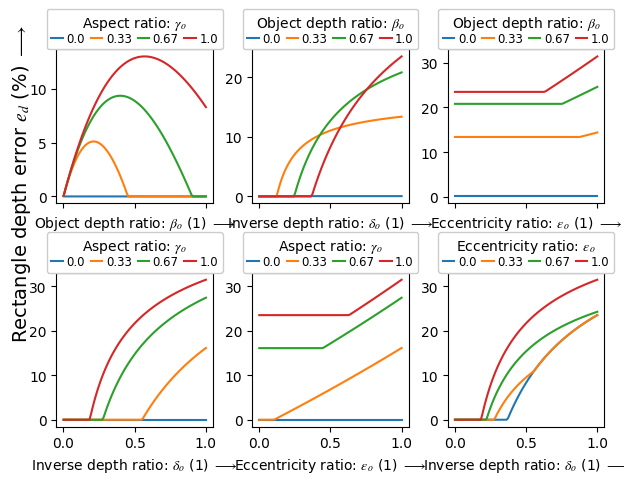
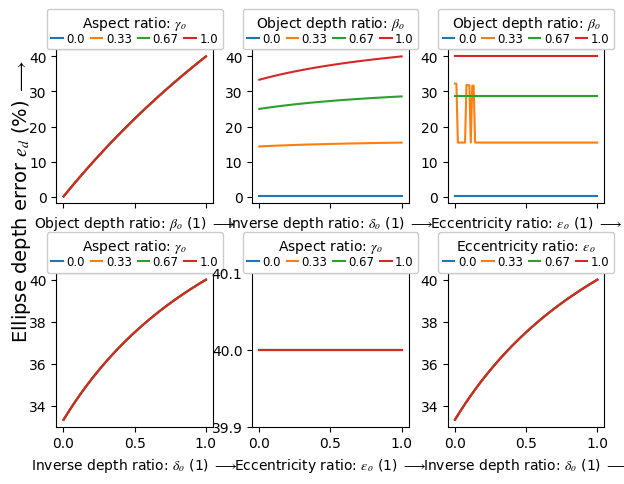
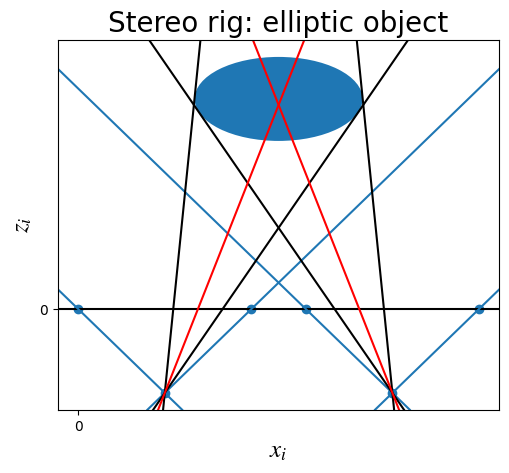
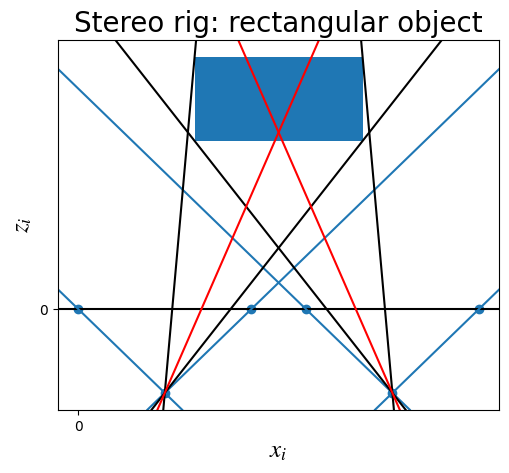

Recreate these plots in Python, in order.
import numpy as np
import matplotlib
import matplotlib.pyplot as plt
import matplotlib.ticker as pltick
from matplotlib.font_manager import FontProperties
from matplotlib.patches import Rectangle, Ellipse
from scipy.special import expit as sigmoid
from scipy.optimize import fsolve
from math import ceil


def find_tangent(tang_inputs):
    a, b, q, r, fx, fy, linenum = tang_inputs

    def ellipse_func(input):
        theta, k = input
        return [-a * np.sin(theta) + k * a * np.cos(theta) - k * (fx - q),
                 b * np.cos(theta) + k * b * np.sin(theta) - k * (fy - r)]

    guess = np.asarray([np.pi, 1] if linenum in (1, 2) else [0, 1])

    theta0, k0 = fsolve(ellipse_func, guess)
    x0, y0 = a * np.cos(theta0) + q, b * np.sin(theta0) + r

    return x0, y0


def plot_stereo_rig_sq(beta=0.5, gamma=1.0, delta=0.4, epsilon=-1.0):
    fig, ax = plt.subplots()

    # Configure plot
    plt.title('Stereo rig: rectangular object', fontsize=20)
    ax.set_xlabel(r'$x_i$', fontsize=18), ax.set_ylabel(r'$z_i$', fontsize=18)
    plt.gca().set_aspect('equal', adjustable='box')
    loc1 = pltick.MultipleLocator(base=10000.0)
    ax.xaxis.set_major_locator(loc1), ax.yaxis.set_major_locator(loc1)

    # Compute parameters with dimensions
    D, e = f / delta, epsilon * B / 2
    b = beta * D
    c = b / gamma

    # Compute line parameters
    step1, step2 = round(sigmoid(B / 2 + e - c / 2)), round(sigmoid(-B / 2 + e - c / 2))
    step3, step4 = round(sigmoid(-B / 2 - e - c / 2)), round(sigmoid(B / 2 - e - c / 2))

    # Line parameters
    K1, K3 = (D + b * step1 + f) / ((B - c) / 2 + e), -(D + b * step2 + f) / ((B + c) / 2 - e)
    K2, K4, K5 = -a/2 * K1 - f, -(a/2 + B) * K3 - f, (D + b * step3 + f) / ((B + c) / 2 + e)
    K6, K7 = -a/2 * K5 - f, - (D + b * step4 + f) / ((B - c) / 2 - e)
    K8 = -(a/2 + B) * K7 - f

    # Average disparity points
    xAL, xAR = -1/2 * (K2 / K1 + K6 / K5), -1/2 * (K4 / K3 + K8 / K7)

    # Optical center coords
    x_pts, y_pts = [-f, -f, 0, 0, 0, 0], [a/2, a/2+B, 0, a, B, a+B]
    plt.scatter(y_pts, x_pts)

    # Draw rectangle and baseline
    ax.add_patch(Rectangle((a/2 + B/2 + e - c/2, D), c, b)), ax.axline(xy1=(0, 0), xy2=(1, 0), color='k')

    # FOV limits
    ax.axline(xy1=(a / 2, -f), xy2=(0, 0)), ax.axline(xy1=(a / 2, -f), xy2=(a, 0))
    ax.axline(xy1=(a / 2 + B, -f), xy2=(B, 0)), ax.axline(xy1=(a / 2 + B, -f), xy2=(a + B, 0))

    # Side point projection lines
    ax.axline(xy1=(a / 2, -f), xy2=(a/2 + B/2 + e - c/2, D + b * step1), color='k')  # l1
    ax.axline(xy1=(a / 2, -f), xy2=(a/2 + B/2 + e + c/2, D + b * step3), color='k')  # l3
    ax.axline(xy1=(a / 2 + B, -f), xy2=(a / 2 + B / 2 + e - c / 2, D + b * step2), color='k')  # l2
    ax.axline(xy1=(a / 2 + B, -f), xy2=(a / 2 + B / 2 + e + c / 2, D + b * step4), color='k')  # l4

    # Avg disp projection lines
    ax.axline(xy1=(a / 2, -f), xy2=(xAL, 0), color='r'), ax.axline(xy1=(a / 2 + B, -f), xy2=(xAR, 0), color='r')

    return fig


def plot_stereo_rig_el(beta=0.5, gamma=1.0, delta=0.4, epsilon=-1.0):
    fig, ax = plt.subplots()

    # Configure plot
    plt.title('Stereo rig: elliptic object', fontsize=20)
    ax.set_xlabel(r'$x_i$', fontsize=18), ax.set_ylabel(r'$z_i$', fontsize=18)
    plt.gca().set_aspect('equal', adjustable='box')
    loc1 = pltick.MultipleLocator(base=10000.0)
    ax.xaxis.set_major_locator(loc1), ax.yaxis.set_major_locator(loc1)

    # Compute parameters with dimensions
    D, e = f / delta, epsilon * B / 2
    b = beta * D
    c = b / gamma

    # Compute line params
    x0, y0, fx, q, r = [], [], np.asarray([a/2, a/2 + B, a/2, a/2 + B]), a / 2 + B / 2 + e, D + b / 2

    for k in range(4):
        xx, yy = find_tangent((c / 2, b / 2, q, r, fx[k], -f, k + 1))
        x0.append(xx), y0.append(yy)

    # Anchor points
    xAL = a/2 + f/2 * ((x0[0] - a/2) / (y0[0] + f) + (x0[2] - a/2) / (y0[2] + f))
    xAR = a/2 + B + f/2 * ((x0[1] - a/2 - B) / (y0[1] + f) + (x0[3] - a/2 - B) / (y0[3] + f))

    x_pts, y_pts = [-f, -f, 0, 0, 0, 0], [a/2, a/2+B, 0, a, B, a+B]
    plt.scatter(y_pts, x_pts)

    ax.add_patch(Ellipse((q, r), c, b)), ax.axline(xy1=(0, 0), xy2=(1, 0), color='k')  # Draw ellipse and baseline

    # Field of view boundary lines
    ax.axline(xy1=(a / 2, -f), xy2=(0, 0)), ax.axline(xy1=(a / 2, -f), xy2=(a, 0))
    ax.axline(xy1=(a / 2 + B, -f), xy2=(B, 0)), ax.axline(xy1=(a / 2 + B, -f), xy2=(a + B, 0))

    # Object tangents
    ax.axline(xy1=(a / 2, -f), xy2=(x0[0], y0[0]), color='k')  # l1
    ax.axline(xy1=(a / 2 + B, -f), xy2=(x0[1], y0[1]), color='k')  # l2
    ax.axline(xy1=(a / 2, -f), xy2=(x0[2], y0[2]), color='k')  # l3
    ax.axline(xy1=(a / 2 + B, -f), xy2=(x0[3], y0[3]), color='k')  # l4

    # Avg disparity projection lines
    ax.axline(xy1=(a / 2, -f), xy2=(xAL, 0), color='r'), ax.axline(xy1=(a / 2 + B, -f), xy2=(xAR, 0), color='r')

    return fig


def disparity_sq(input=(0.2, 0.5, 0.1, 0.0)):
    # Initialize
    beta, gamma, delta, epsilon = input

    # Compute parameters with dimensions
    D, e = f / delta, epsilon * B / 2
    b = beta * D
    c = b / gamma

    # Compute line parameters
    step1, step2 = round(sigmoid( B / 2 + e - c / 2)), round(sigmoid(-B / 2 + e - c / 2))
    step3, step4 = round(sigmoid(-B / 2 - e - c / 2)), round(sigmoid( B / 2 - e - c / 2))

    # Line parameters
    K1, K3 = (D + b * step1 + f) / ((B - c) / 2 + e), -(D + b * step2 + f) / ((B + c) / 2 - e)
    K2, K4, K5 = -a/2 * K1 - f, -(a/2 + B) * K3 - f, (D + b * step3 + f) / ((B + c) / 2 + e)
    K6, K7 = -a/2 * K5 - f, - (D + b * step4 + f) / ((B - c) / 2 - e)
    K8 = -(a/2 + B) * K7 - f

    # Average disparity points and depth
    xAL, xAR = -1/2 * (K2 / K1 + K6 / K5), -1/2 * (K4 / K3 + K8 / K7)
    yAD = f * (xAR - xAL) / (xAL - xAR + B)

    return [(yAD - D) / b, (yAD - D) / D]  # block ratio, depth error


def disparity_el(input=(0.2, 0.5, 0.1, 0.0)):
    # Initialize
    beta, gamma, delta, epsilon = input

    # Compute parameters with dimensions
    D, e = f / delta, epsilon * B / 2
    b = beta * D
    c = b / gamma

    # Compute line params
    x0, y0, fx, q, r = [], [], np.asarray([a/2, a/2 + B, a/2, a/2 + B]), a / 2 + B / 2 + e, D + b / 2

    for k in range(4):
        xx, yy = find_tangent((c / 2, b / 2, q, r, fx[k], -f, k + 1))
        x0.append(xx), y0.append(yy)

    # Anchor points and average disparity depth
    xAL = a/2 + f/2 * ((x0[0] - a/2) / (y0[0] + f) + (x0[2] - a/2) / (y0[2] + f))
    xAR = a/2 + B + f/2 * ((x0[1] - a/2 - B) / (y0[1] + f) + (x0[3] - a/2 - B) / (y0[3] + f))
    yAD = f * (xAR - xAL) / (xAL - xAR + B)

    return [(yAD - D) / b, (yAD - D) / D]  # block ratio, depth error


if __name__ == '__main__':
    plt.close('all')

    # Configure fonts
    matplotlib.rcParams['font.family'] = 'serif'
    matplotlib.rcParams['font.serif'] = 'Times New Roman'
    matplotlib.rcParams['mathtext.fontset'] = 'stix'
    plt.rcParams['legend.title_fontsize'] = 10
    fontP = FontProperties()
    fontP.set_size('small')

    # Initialize constants [px]
    a, f = 1280, 620  # image width
    B = a + 400  # baseline length

    # Initialize controls [1]
    beta = 0.5  # b/D where b is depth of the object block (block depth ratio)
    gamma = 0.5  # b/c where c is the object block width (aspect ratio)
    delta = 0.5  # f/D where D is front face distance from the image plane (distance ratio)
    epsilon = 0  # 2e/B where e is object block excentricity from the midplane

    # Lists of shapes, figures and x-axis annotations
    shape_list, fig_list = ['Rectangle', 'Ellipse'], ['bg', 'db', 'eb', 'dg', 'eg', 'de']
    fig_list_num = ['01', '20', '30', '21', '31', '23']
    fig_list_axes = {'b': ['Object depth ratio', r'$\beta_o$'], 'g': ['Aspect ratio', r'$\gamma_o$'],
                     'd': ['Inverse depth ratio', r'$\delta_o$'], 'e': ['Eccentricity ratio', r'$\varepsilon_o$']}

    # Plotting resolution in terms of points per axis and parameters per plot
    x_res, param_res = 100, 4

    inputs_def, value = [beta, gamma, delta, epsilon], []
    x, params = np.linspace(0.001, 1.0, x_res), np.linspace(0.001, 1.0, param_res)
    for shape_n in range(len(shape_list)):
        for row in range(len(fig_list)):
            inputs = inputs_def
            for param in params:
                for x_pos in x:
                    inputs[int(fig_list_num[row][0])], inputs[int(fig_list_num[row][1])] = x_pos, param
                    if shape_n == 0:
                        centre = disparity_sq(inputs)
                    else:
                        centre = disparity_el(inputs)
                    value.append(centre[1])  # 0...block ratio, 1...depth error
    value = np.asarray(value).reshape((len(shape_list), len(fig_list), param_res, x_res))

    nx_sub = 3  # number of plots in one row

    for shape_n in range(len(shape_list)):
        fig, axs = plt.subplots(ceil(len(fig_list) / nx_sub), nx_sub, sharex=True, figsize=(7.07, 4.9))
        plt.subplots_adjust(left=None, bottom=None, right=None, top=None, wspace=0.25, hspace=0.45)
        fig_seq_n = 0
        for row in axs:
            for col in row:
                legend_list = []
                for param_n in range(param_res):
                    col.plot(x, 100 * value[shape_n, fig_seq_n, param_n, :],
                             label='{}'.format(round(params[param_n], 2)))
                if fig_seq_n == 0:
                    axs.flat[fig_seq_n].set_ylabel(shape_list[shape_n] +
                                                   r' depth error $e_d$ (%) $\longrightarrow$', fontsize=14,
                                                   labelpad=15, loc='bottom')
                    axs.flat[fig_seq_n].yaxis.set_label_coords(-.15, -.9)
                if fig_list_axes[fig_list[fig_seq_n][0]][0] == 'Eccentricity ratio' and \
                   fig_list_axes[fig_list[fig_seq_n][1]][0] == 'Aspect ratio' and \
                   shape_list[shape_n] == 'Ellipse':
                    axs.flat[fig_seq_n].set_ylim(39.9, 40.1)
                    loc2 = pltick.MultipleLocator(base=.1)
                    axs.flat[fig_seq_n].yaxis.set_major_locator(loc2)
                axs.flat[fig_seq_n].set_xlabel('{}: {} (1) {}'.format(fig_list_axes[fig_list[fig_seq_n][0]][0],
                                                                      fig_list_axes[fig_list[fig_seq_n][0]][1],
                                                                      r'$\longrightarrow$'))
                axs.flat[fig_seq_n].ticklabel_format(useOffset=False, style='plain')
                axs.flat[fig_seq_n].legend(title='{}: {}'.format(fig_list_axes[fig_list[fig_seq_n][1]][0],
                                                                 fig_list_axes[fig_list[fig_seq_n][1]][1]),
                                           loc='upper center', framealpha=1.0, bbox_to_anchor=(.5, 1.3), prop=fontP,
                                           ncol=param_res, labelspacing=0, columnspacing=.5, handlelength=1,
                                           handletextpad=0.3)
                fig_seq_n += 1

    # Stereo rig setup for both shapes
    plot_stereo_rig_el(beta=beta, gamma=gamma, delta=delta, epsilon=epsilon)
    plot_stereo_rig_sq(beta=beta, gamma=gamma, delta=delta, epsilon=epsilon)

    plt.show()
